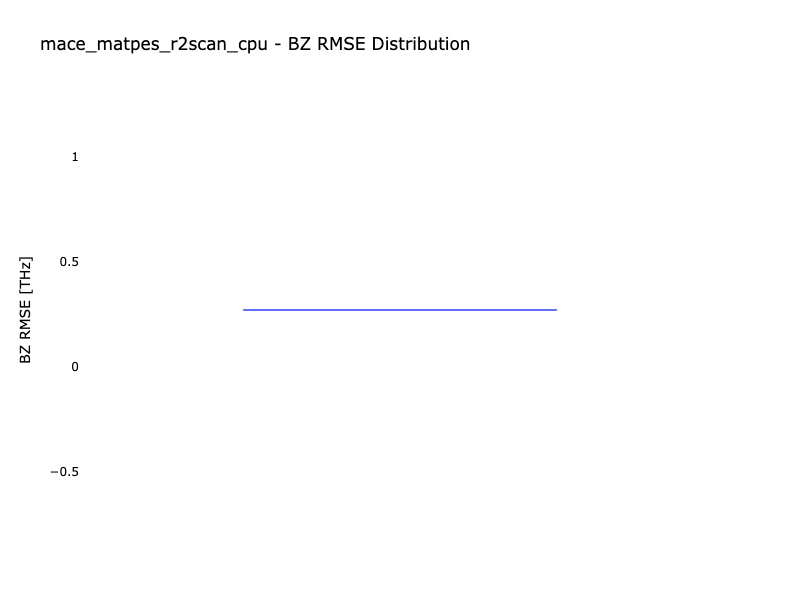

Source data for this figure (header and first rows):
mp_id, BZ_RMSE [THz]
mp-10776, 0.2687
